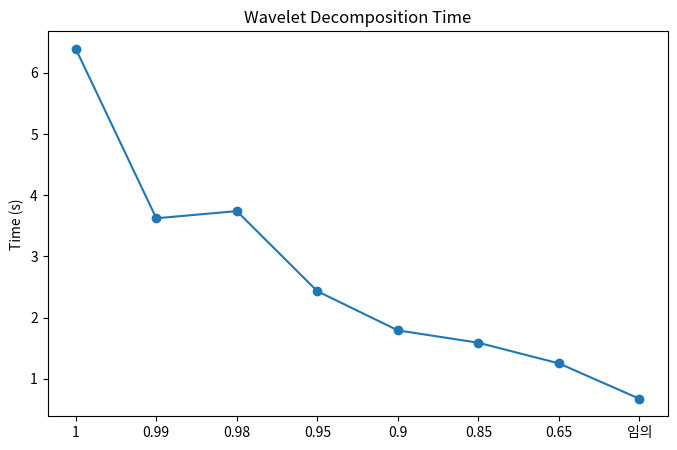
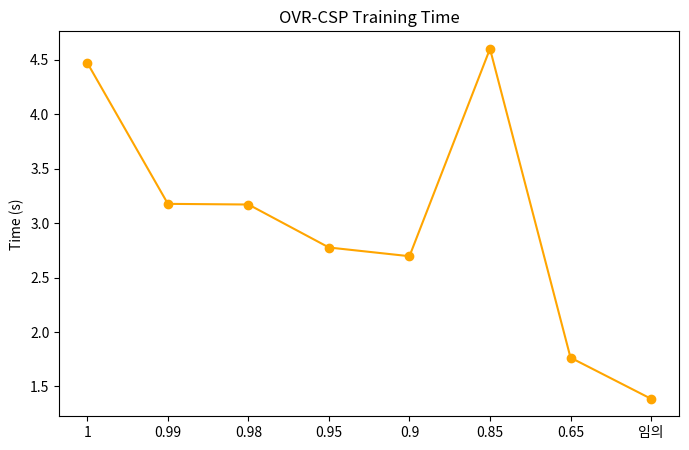
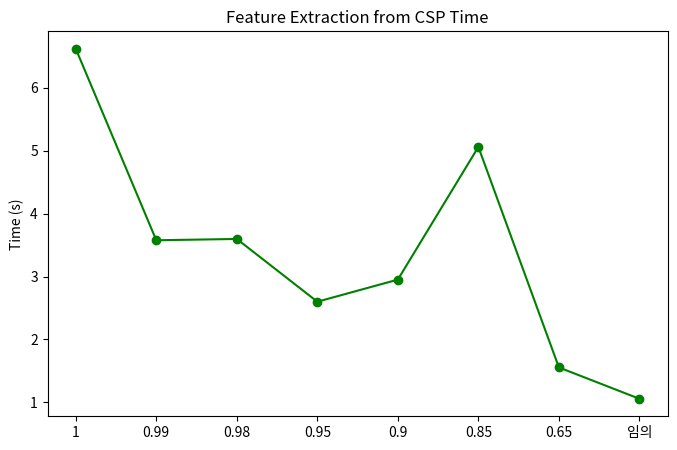
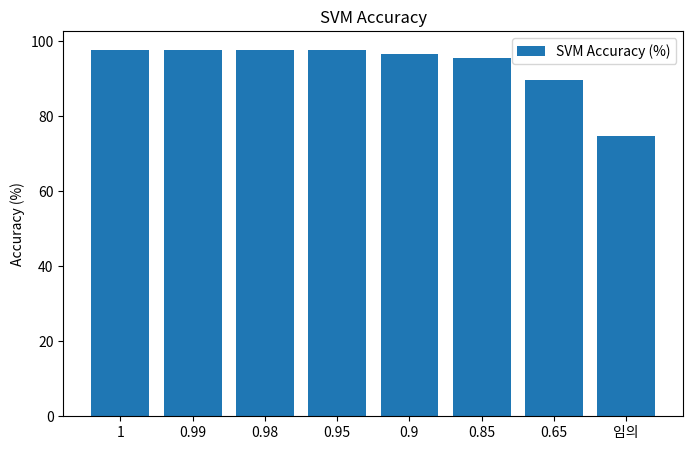
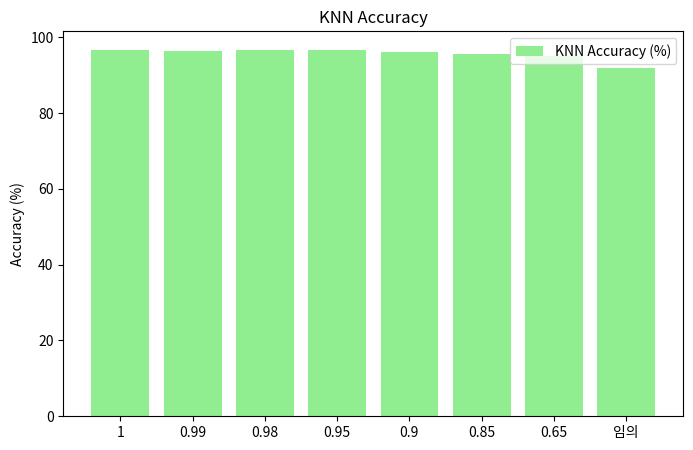

These figures' Python source, in order:
import matplotlib.pyplot as plt
import numpy as np

# 데이터 정의
thresholds = ['1', '0.99', '0.98', '0.95', '0.9', '0.85', '0.65', '임의']
x = np.arange(len(thresholds))

wavelet_times = [6.393, 3.623, 3.740, 2.431, 1.791, 1.589, 1.251, 0.673]
ovr_csp_times = [4.471, 3.177, 3.171, 2.776, 2.696, 4.602, 1.764, 1.386]
feature_times = [6.618, 3.576, 3.597, 2.600, 2.951, 5.059, 1.556, 1.058]
svm_accuracies = [97.62, 97.70, 97.74, 97.60, 96.44, 95.42, 89.59, 74.81]
#svm_times = [1.312, 0.888, 1.097, 0.780, 0.833, 0.759, 0.839, 0.984]
knn_accuracies = [96.60, 96.30, 96.76, 96.72, 96.00, 95.66, 95.02, 92.03]
#knn_times = [0.002, 0.003, 0.003, 0.002, 0.002, 0.0015, 0.001, 0.001]

# 1. Wavelet Decomposition Time
plt.figure(figsize=(8, 5))
plt.plot(x, wavelet_times, marker='o')
plt.title("Wavelet Decomposition Time")
plt.ylabel("Time (s)")
plt.xticks(x, thresholds)
plt.grid(False)
plt.show()

# 2. OVR-CSP Training Time
plt.figure(figsize=(8, 5))
plt.plot(x, ovr_csp_times, marker='o', color='orange')
plt.title("OVR-CSP Training Time")
plt.ylabel("Time (s)")
plt.xticks(x, thresholds)
plt.show()

# 3. Feature Extraction from CSP Time
plt.figure(figsize=(8, 5))
plt.plot(x, feature_times, marker='o', color='green')
plt.title("Feature Extraction from CSP Time")
plt.ylabel("Time (s)")
plt.xticks(x, thresholds)
plt.show()

# 4. SVM Accuracy & Time
plt.figure(figsize=(8, 5))
plt.bar(x, svm_accuracies, label="SVM Accuracy (%)")
#plt.plot(x, svm_times, color='red', marker='o', label="SVM Time (s)")
plt.title("SVM Accuracy")
plt.ylabel("Accuracy (%)")
plt.xticks(x, thresholds)
plt.legend()
plt.show()

# 5. KNN Accuracy & Time
plt.figure(figsize=(8, 5))
plt.bar(x, knn_accuracies, color='lightgreen', label="KNN Accuracy (%)")
#plt.plot(x, knn_times, color='red', marker='o', label="KNN Time (s)")
plt.title("KNN Accuracy")
plt.ylabel("Accuracy (%)")
plt.xticks(x, thresholds)
plt.legend()
#plt.grid(True)
plt.show()
